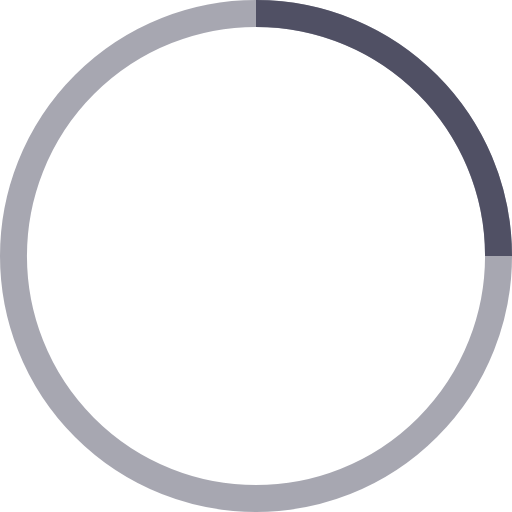
t = 0.00 s
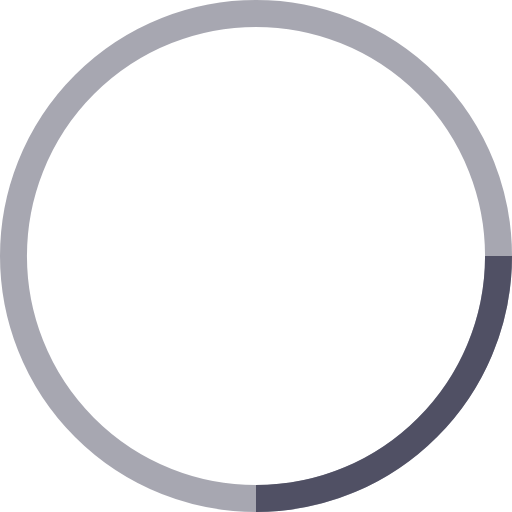
t = 0.25 s
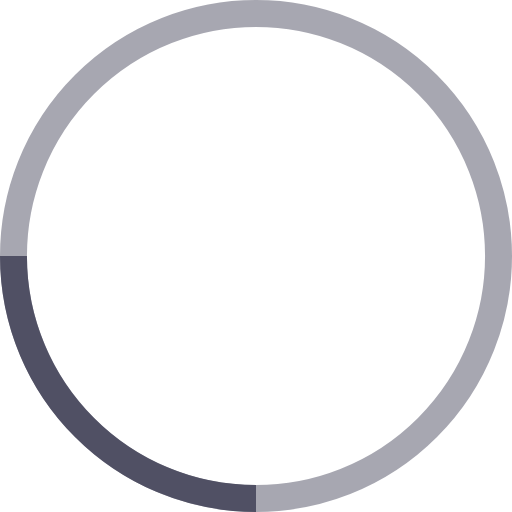
t = 0.50 s
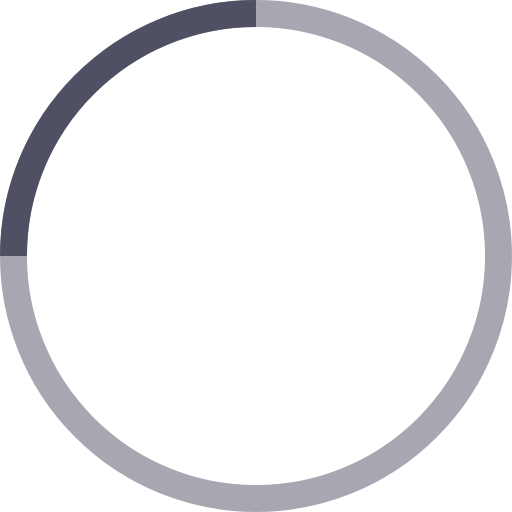
t = 0.75 s

The animated SVG that drew these frames (rendered in a browser with its animation timeline set to each time). Animation: 1 SMIL element (animateTransform=1); one cycle of 1.00 s, repeats indefinitely.

<!-- By Sam Herbert (@sherb), for everyone. More @ http://goo.gl/7AJzbL -->
<svg width="38" height="38" viewBox="0 0 38 38" xmlns="http://www.w3.org/2000/svg" stroke="#505064">
    <g fill="none" fill-rule="evenodd">
        <g transform="translate(1 1)" stroke-width="2">
            <circle stroke-opacity=".5" cx="18" cy="18" r="18"/>
            <path d="M36 18c0-9.94-8.06-18-18-18">
                <animateTransform
                    attributeName="transform"
                    type="rotate"
                    from="0 18 18"
                    to="360 18 18"
                    dur="1s"
                    repeatCount="indefinite"/>
            </path>
        </g>
    </g>
</svg>
